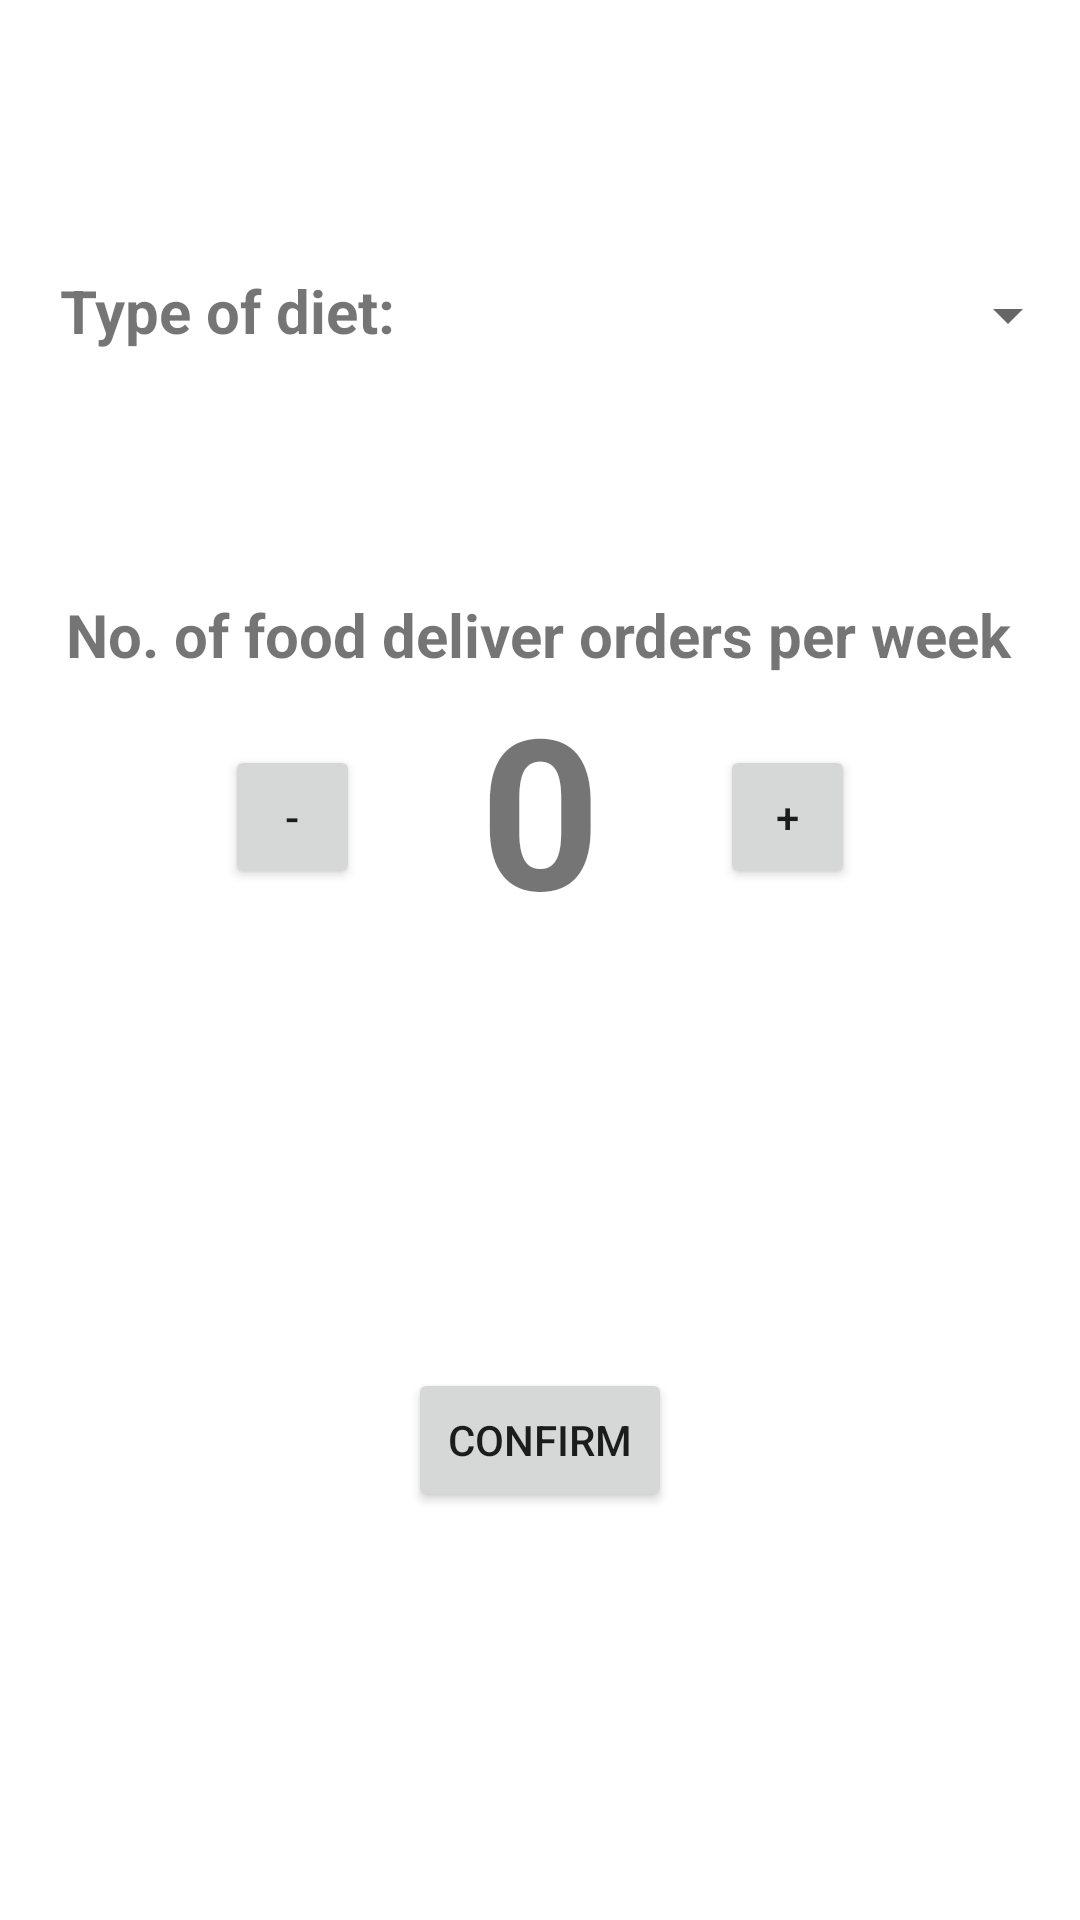

The Android layout XML behind this screen, and the referenced resources:
<!-- AndroidManifest.xml: application theme Theme.Mvp3 -->
<!-- res/layout/activity_diet.xml -->
<?xml version="1.0" encoding="utf-8"?>
<androidx.constraintlayout.widget.ConstraintLayout xmlns:android="http://schemas.android.com/apk/res/android"
    xmlns:app="http://schemas.android.com/apk/res-auto"
    xmlns:tools="http://schemas.android.com/tools"
    android:layout_width="match_parent"
    android:layout_height="match_parent"
    tools:context=".Diet">


    <RelativeLayout
        android:id="@+id/linear_layout"
        android:layout_width="0dp"
        android:layout_height="0dp"
        android:orientation="vertical"
        android:layout_marginTop="50dp"
        app:layout_constraintBottom_toTopOf="@+id/linearLayout"
        app:layout_constraintEnd_toEndOf="parent"
        app:layout_constraintStart_toStartOf="parent"
        app:layout_constraintTop_toTopOf="parent">

        <TextView
            android:id="@+id/txtVw"
            android:layout_width="wrap_content"
            android:layout_height="wrap_content"
            android:layout_marginLeft="20dp"
            android:gravity="center"
            android:layout_marginTop="40dp"
            android:text="Type of diet:"
            android:textSize="20dp"
            android:textStyle="bold" />

        <Spinner
            android:id="@+id/spinner1"
            android:layout_width="wrap_content"
            android:layout_height="wrap_content"
            android:layout_alignBottom="@+id/txtVw"
            android:layout_alignRight="@+id/txtVw"
            android:layout_alignParentRight="@+id/txtVw"
            android:layout_alignParentEnd="true"/>

        <requestFocus />

    </RelativeLayout>

    <Button
        android:id="@+id/ConfirmHouse"
        android:layout_width="wrap_content"
        android:layout_height="wrap_content"
        android:layout_weight="1"
        android:text="Confirm"
        app:layout_constraintBottom_toBottomOf="parent"
        app:layout_constraintEnd_toEndOf="parent"
        app:layout_constraintStart_toStartOf="parent"
        app:layout_constraintTop_toBottomOf="@+id/linearLayout" />

    <TextView
        android:id="@+id/txtVw2"
        android:layout_width="wrap_content"
        android:layout_height="wrap_content"
        android:layout_marginTop="80dp"
        android:text="No. of food deliver orders per week"
        android:textSize="20dp"
        android:textStyle="bold"
        app:layout_constraintBottom_toTopOf="@+id/linearLayout"
        app:layout_constraintEnd_toEndOf="parent"
        app:layout_constraintHorizontal_bias="0.496"
        app:layout_constraintStart_toStartOf="parent"
        app:layout_constraintTop_toBottomOf="@+id/linear_layout"
        app:layout_constraintVertical_bias="1.0" />

    <LinearLayout
        android:id="@+id/linearLayout"
        android:layout_width="0dp"
        android:layout_height="0dp"
        android:layout_marginTop="80dp"
        android:layout_marginBottom="320dp"
        android:gravity="center"
        android:orientation="horizontal"
        android:padding="5dp"
        app:layout_constraintBottom_toBottomOf="parent"
        app:layout_constraintEnd_toEndOf="parent"
        app:layout_constraintHorizontal_bias="1.0"
        app:layout_constraintStart_toStartOf="parent"
        app:layout_constraintTop_toBottomOf="@+id/linear_layout">

        <Button
            android:id="@+id/decrease"
            android:layout_width="45dp"
            android:layout_height="wrap_content"
            android:onClick="decreaseInteger"
            android:text="-" />

        <TextView
            android:id="@+id/integer_number"
            android:layout_width="wrap_content"
            android:layout_height="100dp"
            android:layout_marginLeft="40dp"
            android:layout_marginTop="16dp"
            android:layout_marginRight="40dp"
            android:layout_marginBottom="16dp"
            android:text="0"
            android:textSize="70sp"
            android:textStyle="bold" />

        <Button
            android:id="@+id/increase"
            android:layout_width="45dp"
            android:layout_height="wrap_content"
            android:onClick="increaseInteger"
            android:text="+" />

    </LinearLayout>

</androidx.constraintlayout.widget.ConstraintLayout>
<!-- resources referenced by this layout -->
<resources>
  <style name="Theme.Mvp3" parent="Theme.MaterialComponents.DayNight.DarkActionBar">
          
          <item name="colorPrimary">@color/purple_500</item>
          <item name="colorPrimaryVariant">@color/purple_700</item>
          <item name="colorOnPrimary">@color/white</item>
          
          <item name="colorSecondary">@color/teal_200</item>
          <item name="colorSecondaryVariant">@color/teal_700</item>
          <item name="colorOnSecondary">@color/black</item>
          
          <item name="android:statusBarColor">?attr/colorPrimaryVariant</item>
          
      </style>
  <!-- not gathered from this repository: default colours our renderer supplied (Android Studio template values) -->
  <color name="purple_500">#FF6200EE</color>
  <color name="purple_700">#FF3700B3</color>
  <color name="teal_200">#FF03DAC5</color>
  <color name="teal_700">#FF018786</color>
  <color name="black">#FF000000</color>
  <color name="white">#FFFFFFFF</color>
</resources>
